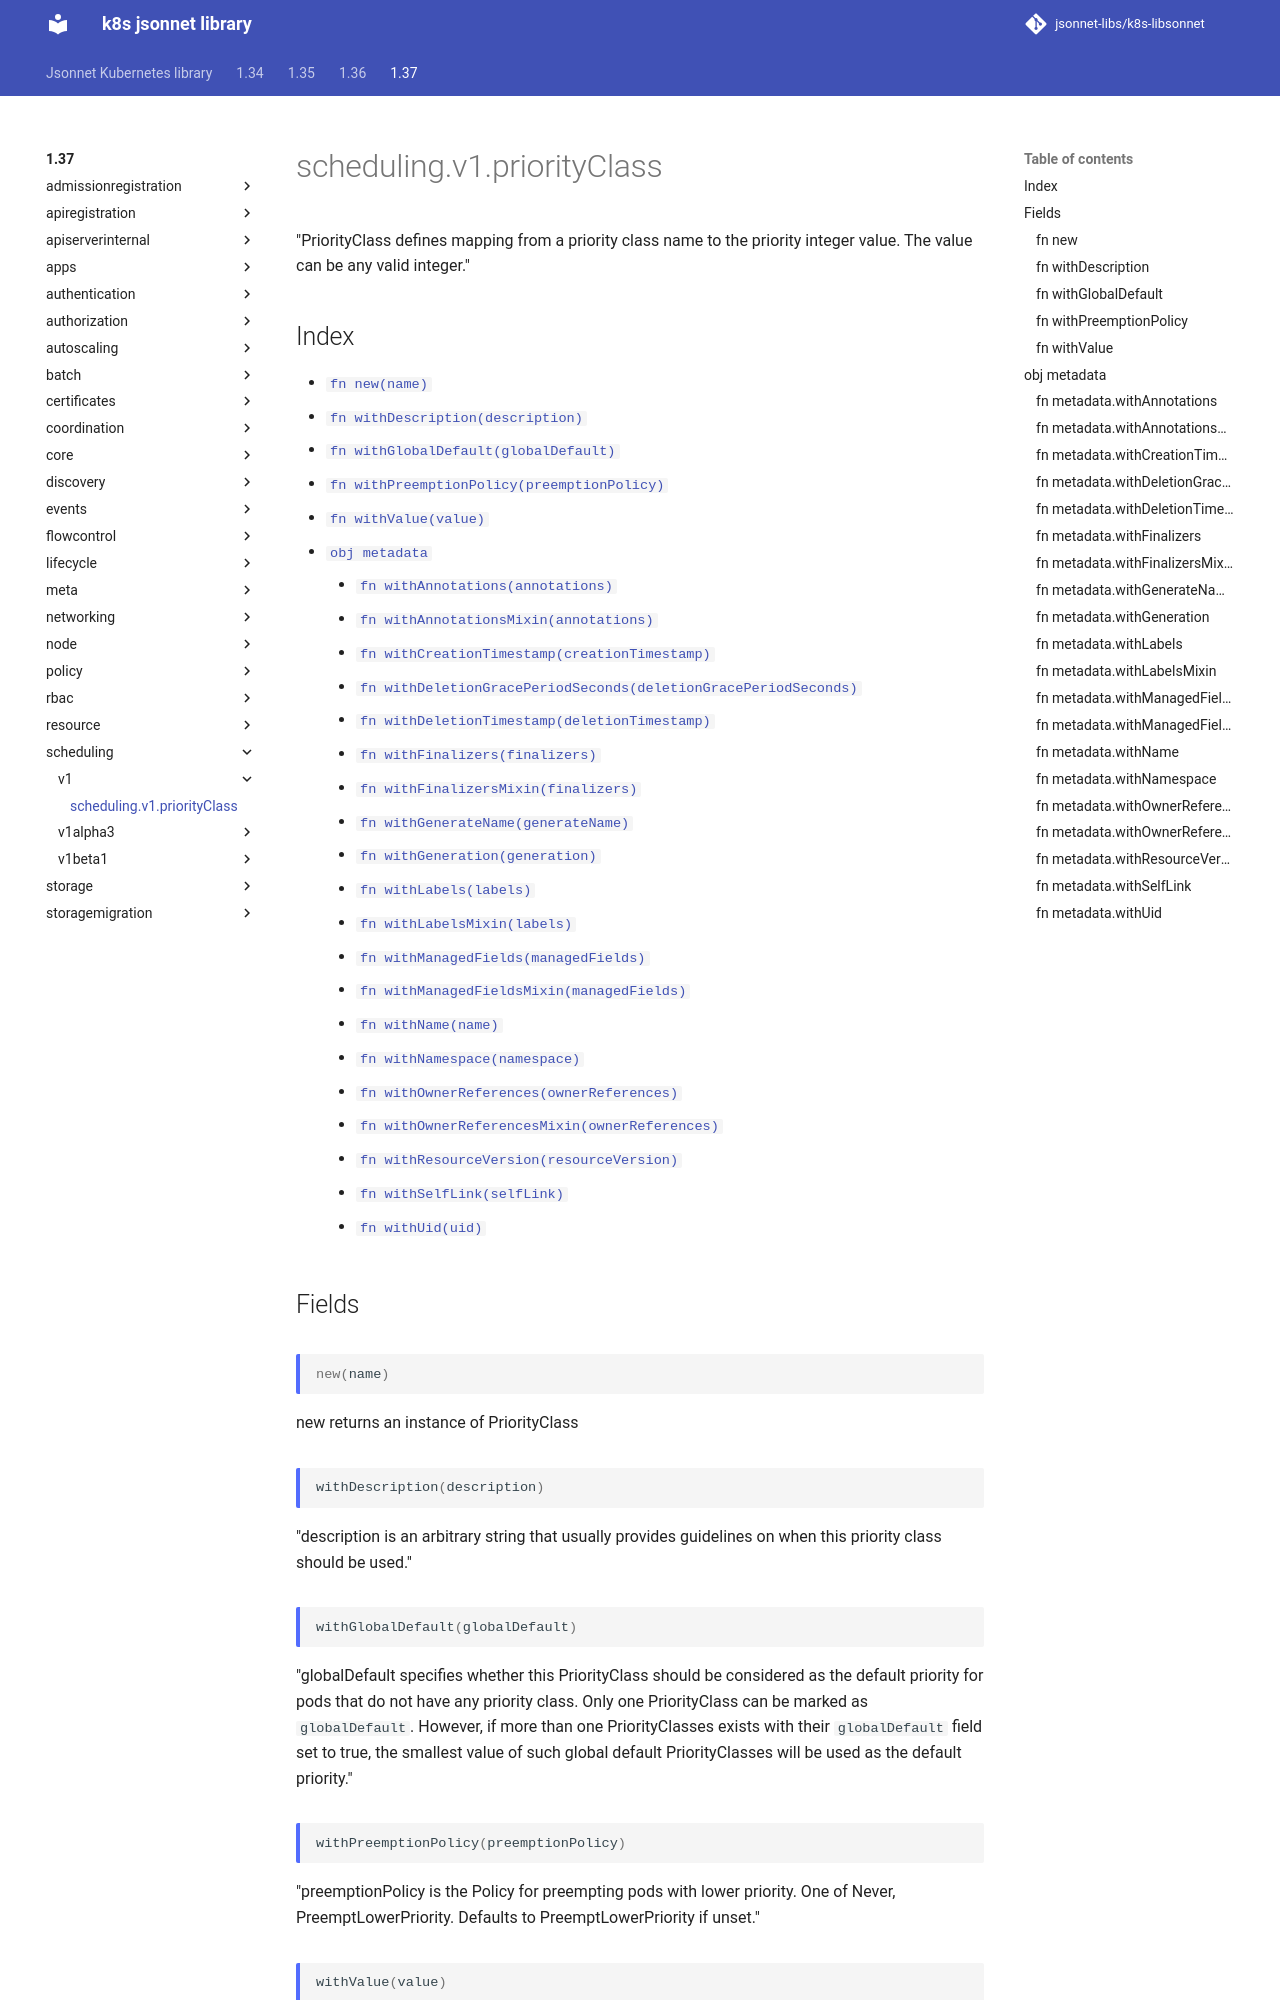

repository: jsonnet-libs/k8s-libsonnet · page: 1.37/scheduling/v1/priorityClass/index.html · generator: mkdocs

---
permalink: /1.37/scheduling/v1/priorityClass/
---

# scheduling.v1.priorityClass

"PriorityClass defines mapping from a priority class name to the priority integer value. The value can be any valid integer."

## Index

* [`fn new(name)`](#fn-new)
* [`fn withDescription(description)`](#fn-withdescription)
* [`fn withGlobalDefault(globalDefault)`](#fn-withglobaldefault)
* [`fn withPreemptionPolicy(preemptionPolicy)`](#fn-withpreemptionpolicy)
* [`fn withValue(value)`](#fn-withvalue)
* [`obj metadata`](#obj-metadata)
  * [`fn withAnnotations(annotations)`](#fn-metadatawithannotations)
  * [`fn withAnnotationsMixin(annotations)`](#fn-metadatawithannotationsmixin)
  * [`fn withCreationTimestamp(creationTimestamp)`](#fn-metadatawithcreationtimestamp)
  * [`fn withDeletionGracePeriodSeconds(deletionGracePeriodSeconds)`](#fn-metadatawithdeletiongraceperiodseconds)
  * [`fn withDeletionTimestamp(deletionTimestamp)`](#fn-metadatawithdeletiontimestamp)
  * [`fn withFinalizers(finalizers)`](#fn-metadatawithfinalizers)
  * [`fn withFinalizersMixin(finalizers)`](#fn-metadatawithfinalizersmixin)
  * [`fn withGenerateName(generateName)`](#fn-metadatawithgeneratename)
  * [`fn withGeneration(generation)`](#fn-metadatawithgeneration)
  * [`fn withLabels(labels)`](#fn-metadatawithlabels)
  * [`fn withLabelsMixin(labels)`](#fn-metadatawithlabelsmixin)
  * [`fn withManagedFields(managedFields)`](#fn-metadatawithmanagedfields)
  * [`fn withManagedFieldsMixin(managedFields)`](#fn-metadatawithmanagedfieldsmixin)
  * [`fn withName(name)`](#fn-metadatawithname)
  * [`fn withNamespace(namespace)`](#fn-metadatawithnamespace)
  * [`fn withOwnerReferences(ownerReferences)`](#fn-metadatawithownerreferences)
  * [`fn withOwnerReferencesMixin(ownerReferences)`](#fn-metadatawithownerreferencesmixin)
  * [`fn withResourceVersion(resourceVersion)`](#fn-metadatawithresourceversion)
  * [`fn withSelfLink(selfLink)`](#fn-metadatawithselflink)
  * [`fn withUid(uid)`](#fn-metadatawithuid)

## Fields

### fn new

```ts
new(name)
```

new returns an instance of PriorityClass

### fn withDescription

```ts
withDescription(description)
```

"description is an arbitrary string that usually provides guidelines on when this priority class should be used."

### fn withGlobalDefault

```ts
withGlobalDefault(globalDefault)
```

"globalDefault specifies whether this PriorityClass should be considered as the default priority for pods that do not have any priority class. Only one PriorityClass can be marked as `globalDefault`. However, if more than one PriorityClasses exists with their `globalDefault` field set to true, the smallest value of such global default PriorityClasses will be used as the default priority."

### fn withPreemptionPolicy

```ts
withPreemptionPolicy(preemptionPolicy)
```

"preemptionPolicy is the Policy for preempting pods with lower priority. One of Never, PreemptLowerPriority. Defaults to PreemptLowerPriority if unset."

### fn withValue

```ts
withValue(value)
```

"value represents the integer value of this priority class. This is the actual priority that pods receive when they have the name of this class in their pod spec."

## obj metadata

"ObjectMeta is metadata that all persisted resources must have, which includes all objects users must create."

### fn metadata.withAnnotations

```ts
withAnnotations(annotations)
```

"Annotations is an unstructured key value map stored with a resource that may be set by external tools to store and retrieve arbitrary metadata. They are not queryable and should be preserved when modifying objects. More info: https://kubernetes.io/docs/concepts/overview/working-with-objects/annotations"
